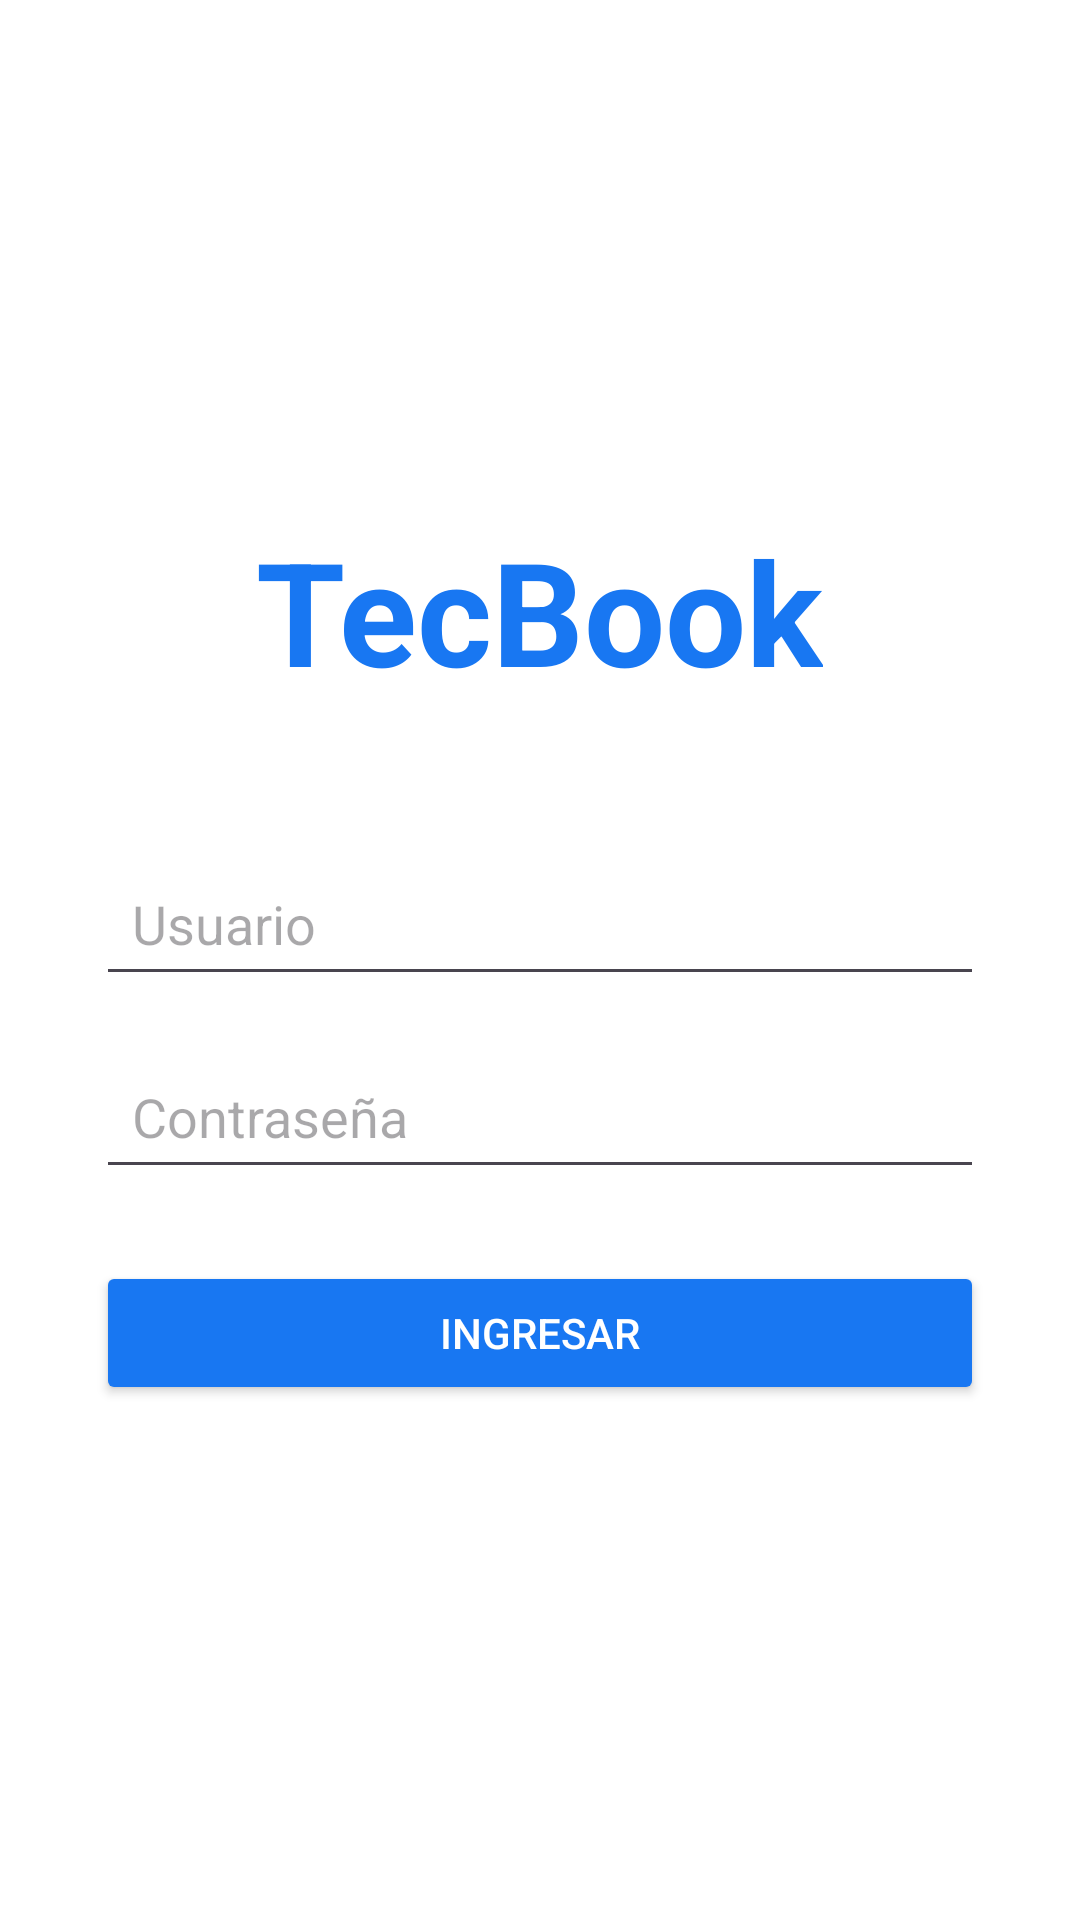

Layout XML and referenced resources for this Android screen:
<!-- AndroidManifest.xml: application theme Theme.TeckBookMovil -->
<!-- res/layout/activity_login.xml -->
<?xml version="1.0" encoding="utf-8"?>
<LinearLayout
    xmlns:android="http://schemas.android.com/apk/res/android"
    android:orientation="vertical"
    android:gravity="center"
    android:background="#FFFFFF"
    android:layout_width="match_parent"
    android:layout_height="match_parent"
    android:padding="32dp">

    <TextView
        android:id="@+id/tvLogo"
        android:text="TecBook"
        android:textColor="#1877F2"
        android:textSize="48sp"
        android:textStyle="bold"
        android:layout_width="wrap_content"
        android:layout_height="wrap_content"
        android:layout_marginBottom="48dp" />

    <EditText
        android:id="@+id/etUsuario"
        android:hint="Usuario"
        android:layout_width="match_parent"
        android:layout_height="wrap_content"
        android:padding="12dp"
        android:layout_marginBottom="16dp"/>

    <EditText
        android:id="@+id/etContrasena"
        android:hint="Contraseña"
        android:inputType="textPassword"
        android:layout_width="match_parent"
        android:layout_height="wrap_content"
        android:padding="12dp"
        android:layout_marginBottom="24dp"/>

    <Button
        android:id="@+id/btnLogin"
        android:text="Ingresar"
        android:backgroundTint="#1877F2"
        android:textColor="#FFFFFF"
        android:layout_width="match_parent"
        android:layout_height="wrap_content"/>

</LinearLayout>
<!-- resources referenced by this layout -->
<resources>
  <style name="Theme.TeckBookMovil" parent="Base.Theme.TeckBookMovil" />
  <style name="Base.Theme.TeckBookMovil" parent="Theme.Material3.DayNight.NoActionBar">
          
          
      </style>
</resources>
